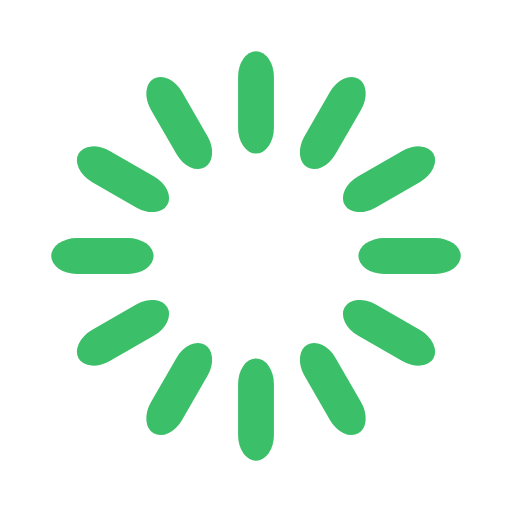
t = 0.00 s
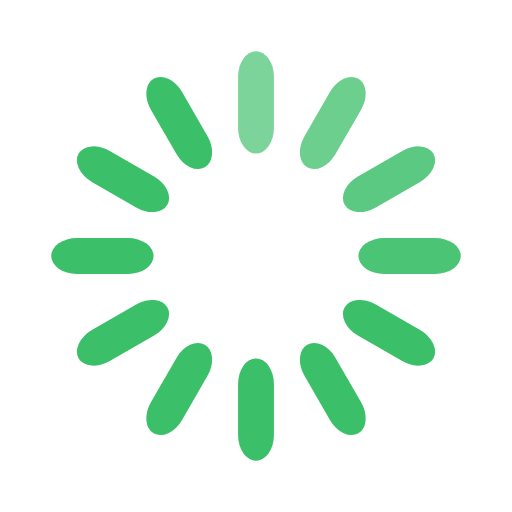
t = 0.33 s
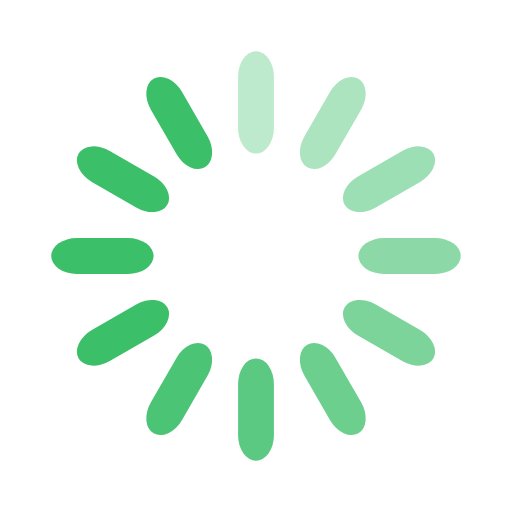
t = 0.67 s
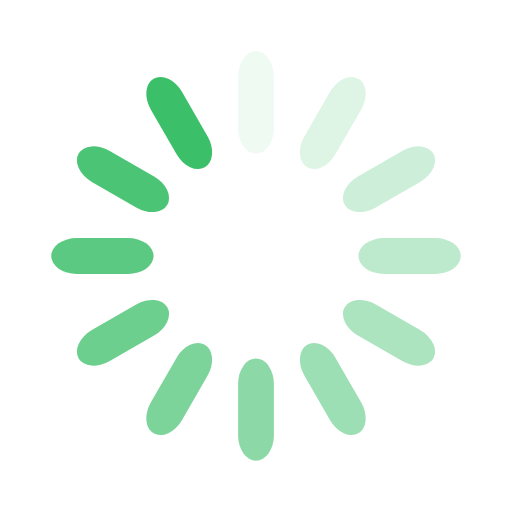
t = 0.92 s
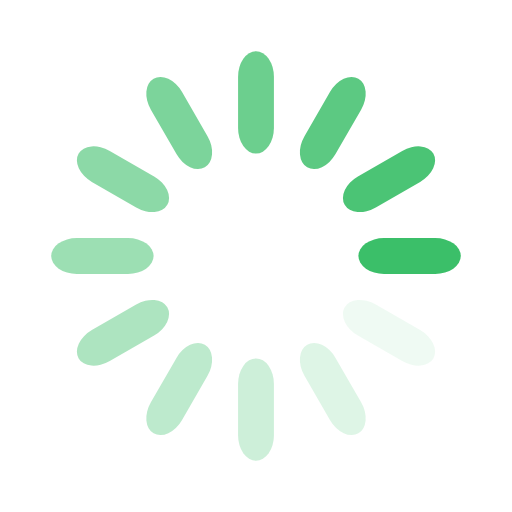
t = 1.25 s
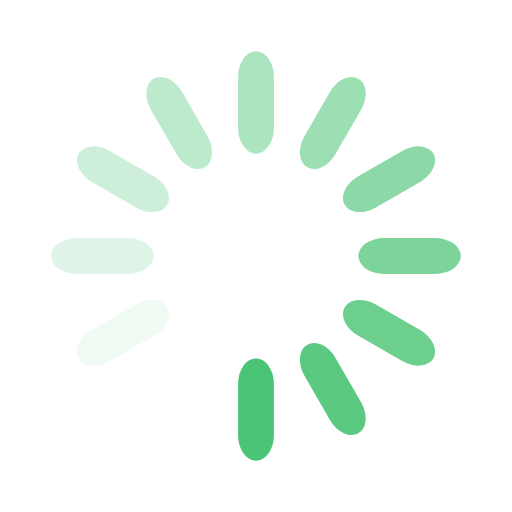
t = 1.58 s

The animated SVG that drew these frames (rendered in a browser with its animation timeline set to each time). Animation: 12 SMIL elements (animate=12); one cycle of 1.92 s, repeats indefinitely.

<svg width='120px' height='120px' xmlns="http://www.w3.org/2000/svg" viewBox="0 0 100 100" preserveAspectRatio="xMidYMid" class="uil-default"><rect x="0" y="0" width="100" height="100" fill="none" class="bk"></rect><rect  x='46.5' y='40' width='7' height='20' rx='5' ry='5' fill='#3bbf69' transform='rotate(0 50 50) translate(0 -30)'>  <animate attributeName='opacity' from='1' to='0' dur='1s' begin='0s' repeatCount='indefinite'/></rect><rect  x='46.5' y='40' width='7' height='20' rx='5' ry='5' fill='#3bbf69' transform='rotate(30 50 50) translate(0 -30)'>  <animate attributeName='opacity' from='1' to='0' dur='1s' begin='0.08333333333333333s' repeatCount='indefinite'/></rect><rect  x='46.5' y='40' width='7' height='20' rx='5' ry='5' fill='#3bbf69' transform='rotate(60 50 50) translate(0 -30)'>  <animate attributeName='opacity' from='1' to='0' dur='1s' begin='0.16666666666666666s' repeatCount='indefinite'/></rect><rect  x='46.5' y='40' width='7' height='20' rx='5' ry='5' fill='#3bbf69' transform='rotate(90 50 50) translate(0 -30)'>  <animate attributeName='opacity' from='1' to='0' dur='1s' begin='0.25s' repeatCount='indefinite'/></rect><rect  x='46.5' y='40' width='7' height='20' rx='5' ry='5' fill='#3bbf69' transform='rotate(120 50 50) translate(0 -30)'>  <animate attributeName='opacity' from='1' to='0' dur='1s' begin='0.3333333333333333s' repeatCount='indefinite'/></rect><rect  x='46.5' y='40' width='7' height='20' rx='5' ry='5' fill='#3bbf69' transform='rotate(150 50 50) translate(0 -30)'>  <animate attributeName='opacity' from='1' to='0' dur='1s' begin='0.4166666666666667s' repeatCount='indefinite'/></rect><rect  x='46.5' y='40' width='7' height='20' rx='5' ry='5' fill='#3bbf69' transform='rotate(180 50 50) translate(0 -30)'>  <animate attributeName='opacity' from='1' to='0' dur='1s' begin='0.5s' repeatCount='indefinite'/></rect><rect  x='46.5' y='40' width='7' height='20' rx='5' ry='5' fill='#3bbf69' transform='rotate(210 50 50) translate(0 -30)'>  <animate attributeName='opacity' from='1' to='0' dur='1s' begin='0.5833333333333334s' repeatCount='indefinite'/></rect><rect  x='46.5' y='40' width='7' height='20' rx='5' ry='5' fill='#3bbf69' transform='rotate(240 50 50) translate(0 -30)'>  <animate attributeName='opacity' from='1' to='0' dur='1s' begin='0.6666666666666666s' repeatCount='indefinite'/></rect><rect  x='46.5' y='40' width='7' height='20' rx='5' ry='5' fill='#3bbf69' transform='rotate(270 50 50) translate(0 -30)'>  <animate attributeName='opacity' from='1' to='0' dur='1s' begin='0.75s' repeatCount='indefinite'/></rect><rect  x='46.5' y='40' width='7' height='20' rx='5' ry='5' fill='#3bbf69' transform='rotate(300 50 50) translate(0 -30)'>  <animate attributeName='opacity' from='1' to='0' dur='1s' begin='0.8333333333333334s' repeatCount='indefinite'/></rect><rect  x='46.5' y='40' width='7' height='20' rx='5' ry='5' fill='#3bbf69' transform='rotate(330 50 50) translate(0 -30)'>  <animate attributeName='opacity' from='1' to='0' dur='1s' begin='0.9166666666666666s' repeatCount='indefinite'/></rect></svg>
